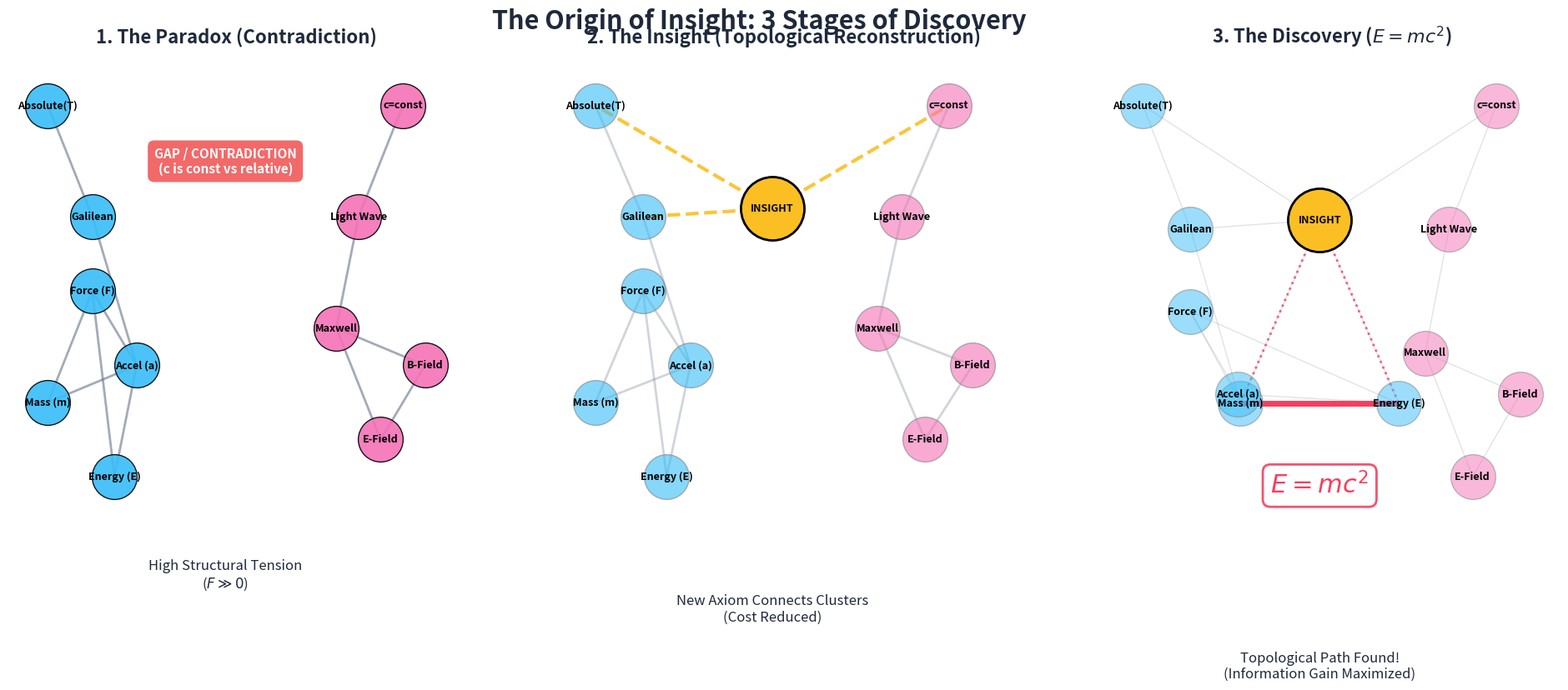

The matplotlib source for this figure: (Note: this script raises an exception after producing the figure.)

import matplotlib.pyplot as plt
import networkx as nx
import numpy as np

def create_insight_visualization():
    # Setup the figure - 3 panels
    fig, (ax1, ax2, ax3) = plt.subplots(1, 3, figsize=(24, 7))
    fig.patch.set_facecolor('white')  # White background
    
    # Common style settings
    node_color_Cluster1 = '#38bdf8'  # Light Blue (Newtonian)
    node_color_Cluster2 = '#f472b6'  # Pink (Electromagnetism)
    node_color_Insight = '#fbbf24'   # Amber (Insight/Spark)
    edge_color_default = '#64748b'   # Slate 500 (darker for white bg)
    edge_color_insight = '#fbbf24'   # Amber
    text_color = '#1e293b'           # Slate 800 (Dark text)

    # Layout for G1 (Common)
    pos = {}
    # Left Cluster - Newtonian
    pos["Absolute(T)"] = np.array([-0.8, 0.5])
    pos["Galilean"] = np.array([-0.6, 0.2])
    pos["Mass (m)"] = np.array([-0.8, -0.3])
    pos["Energy (E)"] = np.array([-0.5, -0.5])
    pos["Force (F)"] = np.array([-0.6, 0.0])
    pos["Accel (a)"] = np.array([-0.4, -0.2])
    
    # Right Cluster - Electromagnetism
    pos["c=const"] = np.array([0.8, 0.5])
    pos["Light Wave"] = np.array([0.6, 0.2])
    pos["Maxwell"] = np.array([0.5, -0.1])
    pos["E-Field"] = np.array([0.7, -0.4])
    pos["B-Field"] = np.array([0.9, -0.2])

    # Insight Node (Center)
    pos["INSIGHT"] = np.array([0.0, 0.1])

    # --- Panel 1: The Paradox (disconnected) ---
    G1 = nx.Graph()
    cluster1_nodes = ["Mass (m)", "Force (F)", "Accel (a)", "Absolute(T)", "Galilean", "Energy (E)"]
    G1.add_nodes_from(cluster1_nodes)
    G1.add_edges_from([
        ("Mass (m)", "Force (F)"), ("Mass (m)", "Accel (a)"), ("Force (F)", "Accel (a)"),
        ("Absolute(T)", "Galilean"), ("Galilean", "Accel (a)"),
        ("Force (F)", "Energy (E)"), ("Accel (a)", "Energy (E)")
    ])
    
    cluster2_nodes = ["E-Field", "B-Field", "Maxwell", "Light Wave", "c=const"]
    G1.add_nodes_from(cluster2_nodes)
    G1.add_edges_from([
        ("E-Field", "B-Field"), ("E-Field", "Maxwell"),
        ("B-Field", "Maxwell"), ("Maxwell", "Light Wave"),
        ("Light Wave", "c=const")
    ])

    ax1.set_title("1. The Paradox (Contradiction)", color=text_color, fontsize=16, pad=20, fontweight='bold')
    nx.draw_networkx_nodes(G1, pos, nodelist=cluster1_nodes, node_color=node_color_Cluster1, node_size=1500, alpha=0.9, ax=ax1, edgecolors='black', linewidths=1)
    nx.draw_networkx_nodes(G1, pos, nodelist=cluster2_nodes, node_color=node_color_Cluster2, node_size=1500, alpha=0.9, ax=ax1, edgecolors='black', linewidths=1)
    nx.draw_networkx_edges(G1, pos, edge_color=edge_color_default, width=2, alpha=0.6, ax=ax1)
    nx.draw_networkx_labels(G1, pos, font_size=9, font_color='black', font_weight='bold', ax=ax1)
    
    # Gap Annotation
    ax1.annotate("GAP / CONTRADICTION\n(c is const vs relative)", 
                 xy=(0, 0.35), xytext=(0, 0.35), 
                 ha='center', va='center', color='white', fontsize=11, fontweight='bold',
                 bbox=dict(boxstyle="round,pad=0.5", fc="#ef4444", ec="none", alpha=0.8))
    
    ax1.text(0, -0.8, "High Structural Tension\n($F \\gg 0$)", ha='center', color=text_color, fontsize=12, style='italic')
    ax1.set_axis_off()

    # --- Panel 2: The Insight (Reconstruction) ---
    G2 = G1.copy()
    G2.add_node("INSIGHT", label="Constancy of\nLight Speed")
    
    # The reconstruction edges (The "Space-Time" fix)
    insight_edges = [
        ("INSIGHT", "Absolute(T)"),  # Redefines Time
        ("INSIGHT", "c=const"),        # Matches Electromagnetism
        ("INSIGHT", "Galilean")     # Modifies to Lorentz
    ]
    G2.add_edges_from(insight_edges)

    ax2.set_title("2. The Insight (Topological Reconstruction)", color=text_color, fontsize=16, pad=20, fontweight='bold')
    
    # Shift nodes slightly towards center in Panel 2
    pos2 = pos.copy()
    for n in cluster1_nodes: pos2[n] = pos2[n] * 0.9 + np.array([0.05, 0])
    for n in cluster2_nodes: pos2[n] = pos2[n] * 0.9 + np.array([-0.05, 0])
    pos2["INSIGHT"] = np.array([0.0, 0.2])

    nx.draw_networkx_nodes(G2, pos2, nodelist=cluster1_nodes, node_color=node_color_Cluster1, node_size=1500, alpha=0.6, ax=ax2, edgecolors='gray', linewidths=1)
    nx.draw_networkx_nodes(G2, pos2, nodelist=cluster2_nodes, node_color=node_color_Cluster2, node_size=1500, alpha=0.6, ax=ax2, edgecolors='gray', linewidths=1)
    nx.draw_networkx_nodes(G2, pos2, nodelist=["INSIGHT"], node_color=node_color_Insight, node_size=3000, alpha=1.0, ax=ax2, edgecolors='black', linewidths=2)

    nx.draw_networkx_edges(G2, pos2, edgelist=G1.edges(), edge_color=edge_color_default, width=2, alpha=0.3, ax=ax2)
    nx.draw_networkx_edges(G2, pos2, edgelist=insight_edges, edge_color=edge_color_insight, style='dashed', width=3, alpha=0.9, ax=ax2)
    
    nx.draw_networkx_labels(G2, pos2, font_size=9, font_color='black', font_weight='bold', ax=ax2)
    
    ax2.text(0, -0.8, "New Axiom Connects Clusters\n(Cost Reduced)", ha='center', color=text_color, fontsize=12, style='italic')
    ax2.set_axis_off()

    # --- Panel 3: The Discovery (E=mc^2) ---
    G3 = G2.copy()
    
    # The consequential edges (The "Mass-Energy" realization)
    discovery_edges = [
        ("INSIGHT", "Mass (m)"),
        ("INSIGHT", "Energy (E)")
    ]
    G3.add_edges_from(discovery_edges)
    
    # The direct link (E=mc^2)
    emc2_edge = ("Mass (m)", "Energy (E)")
    G3.add_edge(*emc2_edge)

    ax3.set_title("3. The Discovery ($E=mc^2$)", color=text_color, fontsize=16, pad=20, fontweight='bold')
    
    # Even tighter layout in Panel 3
    pos3 = pos2.copy()
    pos3["Mass (m)"] = np.array([-0.3, -0.2])   # Pull Mass to center
    pos3["Energy (E)"] = np.array([0.3, -0.2])  # Pull Energy to center

    nx.draw_networkx_nodes(G3, pos3, nodelist=cluster1_nodes, node_color=node_color_Cluster1, node_size=1500, alpha=0.5, ax=ax3, edgecolors='gray', linewidths=1)
    nx.draw_networkx_nodes(G3, pos3, nodelist=cluster2_nodes, node_color=node_color_Cluster2, node_size=1500, alpha=0.5, ax=ax3, edgecolors='gray', linewidths=1)
    nx.draw_networkx_nodes(G3, pos3, nodelist=["INSIGHT"], node_color=node_color_Insight, node_size=3000, alpha=1.0, ax=ax3, edgecolors='black', linewidths=2)

    # Background edges
    bg_edges = [e for e in G3.edges() if e != emc2_edge and e not in discovery_edges]
    nx.draw_networkx_edges(G3, pos3, edgelist=bg_edges, edge_color=edge_color_default, width=1, alpha=0.2, ax=ax3)
    
    # Path highlight
    path_edges = discovery_edges
    nx.draw_networkx_edges(G3, pos3, edgelist=path_edges, edge_color='#f43f5e', style='dotted', width=2, alpha=0.8, ax=ax3)
    
    # The Big Result
    nx.draw_networkx_edges(G3, pos3, edgelist=[emc2_edge], edge_color='#f43f5e', width=5, alpha=1.0, ax=ax3)
    
    nx.draw_networkx_labels(G3, pos3, font_size=9, font_color='black', font_weight='bold', ax=ax3)

    # Label E=mc2
    edge_center = (pos3["Mass (m)"] + pos3["Energy (E)"]) / 2
    ax3.text(edge_center[0], edge_center[1]-0.15, r"$E=mc^2$", 
             ha='center', va='top', fontsize=22, color='#f43f5e', fontweight='bold',
             bbox=dict(facecolor='white', alpha=0.9, edgecolor='#f43f5e', boxstyle='round,pad=0.3', linewidth=2))

    ax3.text(0, -0.8, "Topological Path Found!\n(Information Gain Maximized)", ha='center', color=text_color, fontsize=12, style='italic')
    ax3.set_axis_off()

    # Title for whole figure
    plt.suptitle("The Origin of Insight: 3 Stages of Discovery", 
                 fontsize=22, color=text_color, y=0.98, fontweight='bold')

    output_path = "docs/research/vis_insight_topology_3step.png"
    plt.savefig(output_path, dpi=300, bbox_inches='tight', facecolor=fig.get_facecolor())
    print(f"Visualization saved to {output_path}")

if __name__ == "__main__":
    create_insight_visualization()
